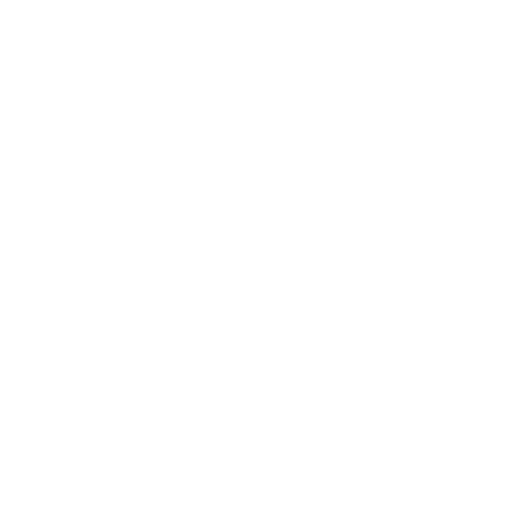
t = 0.00 s
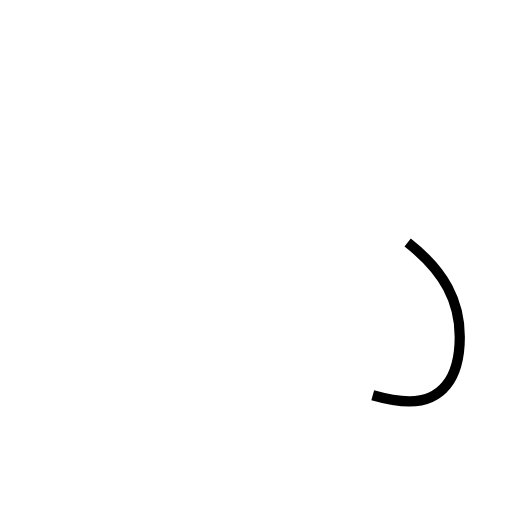
t = 0.71 s
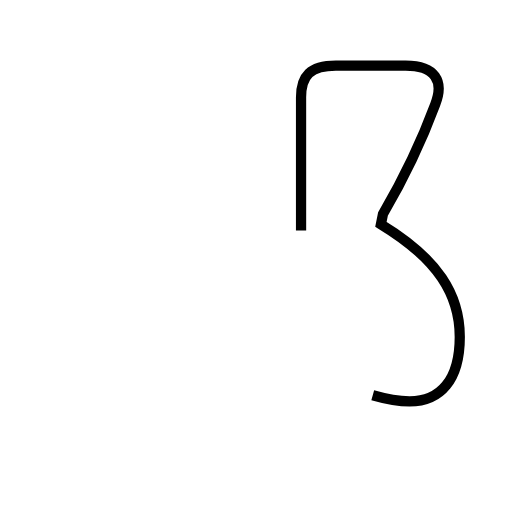
t = 2.13 s
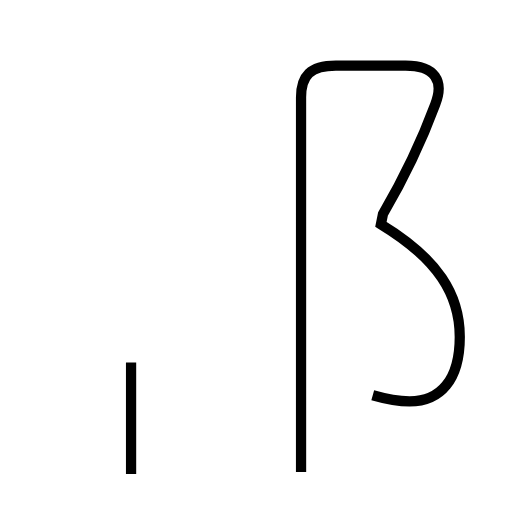
t = 3.16 s
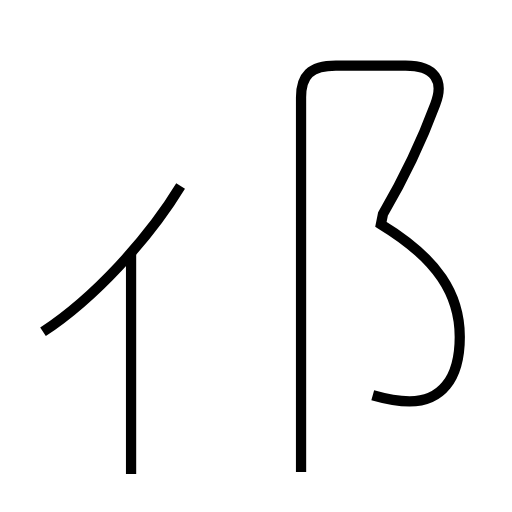
t = 4.08 s
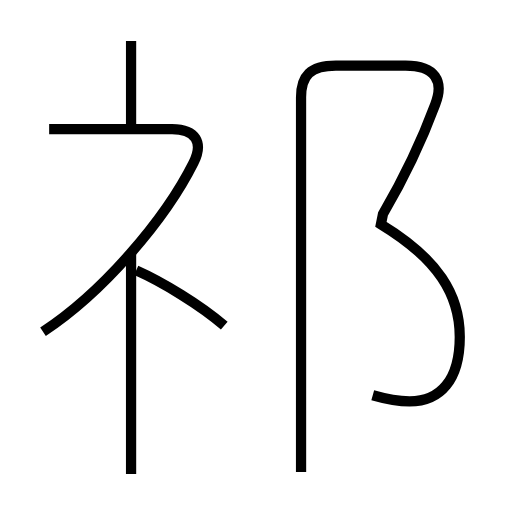
t = 5.24 s

The animated SVG that drew these frames (rendered in a browser with its animation timeline set to each time). Animation: 5 SMIL elements (animate=5); one cycle of 5.24 s.

<?xml version='1.0' encoding='utf-8'?>
<svg viewBox="0.0 -6.0 50.0 50.0" version="1.1" xmlns="http://www.w3.org/2000/svg"><rect x="-1000" y="-1000" width="2000" height="2000" stroke="white" fill="white" /><g style="fill:none;stroke:#000000;stroke-width:1"><path d="M 36.4 -5.4 C 37.8 -5.0 38.9 -4.8 40.0 -4.8 C 43.0 -4.8 44.9 -6.9 44.9 -11.1 C 44.9 -15.2 42.8 -18.7 37.2 -22.1 L 37.4 -23.1 C 39.5 -26.7 41.2 -30.3 42.5 -33.8 C 43.4 -36.1 42.5 -37.6 39.6 -37.6 L 32.8 -37.6 C 30.3 -37.6 29.4 -36.6 29.4 -34.5 L 29.4 2.1 " transform="translate(0.0 38.0)" stroke-dasharray="94.493399194562" stroke-dashoffset="94.493399194562"><animate attributeName="stroke-dashoffset" from="94.493399194562" to="0" dur="2.83480197583686s" begin="0s" fill="freeze" /></path><path d="M 12.8 2.3 L 12.8 -19.5 " transform="translate(0.0 38.0)" stroke-dasharray="21.8" stroke-dashoffset="21.8"><animate attributeName="stroke-dashoffset" from="21.8" to="0" dur="0.654s" begin="2.83480197583686s" fill="freeze" /></path><path d="M 4.2 -11.6 C 10.0 -15.4 16.1 -22.5 18.9 -28.1 C 19.9 -30.1 19.1 -31.4 16.8 -31.4 L 4.8 -31.4 " transform="translate(0.0 38.0)" stroke-dasharray="39.38751488959178" stroke-dashoffset="39.38751488959178"><animate attributeName="stroke-dashoffset" from="39.38751488959178" to="0" dur="1.1816254466877534s" begin="3.48880197583686s" fill="freeze" /></path><path d="M 21.9 -12.2 C 19.6 -14.2 15.8 -16.5 13.3 -17.6 " transform="translate(0.0 38.0)" stroke-dasharray="10.184608165466752" stroke-dashoffset="10.184608165466752"><animate attributeName="stroke-dashoffset" from="10.184608165466752" to="0" dur="0.30553824496400256s" begin="4.670427422524613s" fill="freeze" /></path><path d="M 12.8 -31.1 L 12.8 -40.0" transform="translate(0.0 38.0)" stroke-dasharray="8.899999999999999" stroke-dashoffset="8.899999999999999"><animate attributeName="stroke-dashoffset" from="8.899999999999999" to="0" dur="0.26699999999999996s" begin="4.975965667488615s" fill="freeze" /></path></g></svg>
